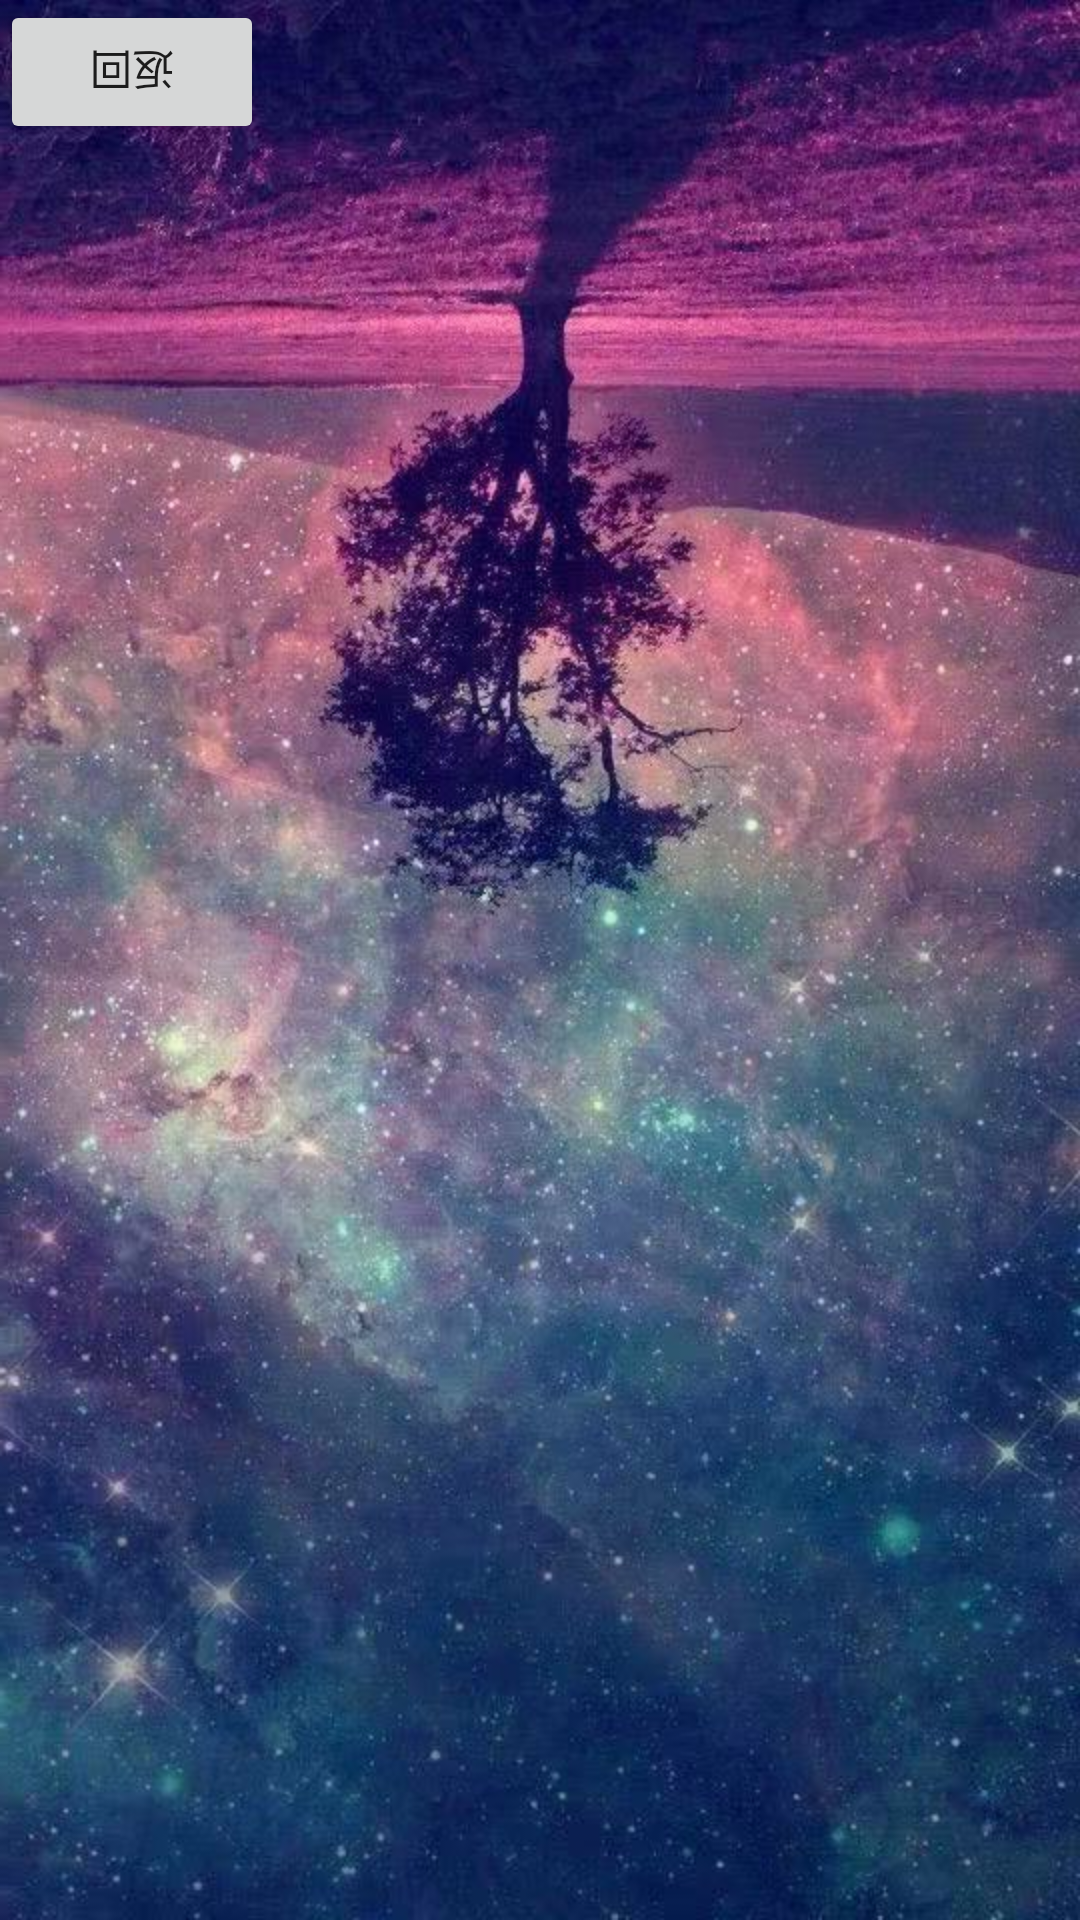

Layout XML and referenced resources for this Android screen:
<!-- AndroidManifest.xml: application theme AppTheme -->
<!-- res/layout/top_choose.xml -->
<?xml version="1.0" encoding="utf-8"?>
<LinearLayout xmlns:android="http://schemas.android.com/apk/res/android"
    android:orientation="vertical" android:layout_width="match_parent"
    android:layout_height="match_parent"
    android:rotation="180">
    <include
        layout="@layout/activity_choose">
    </include>

</LinearLayout>
<!-- res/layout/activity_choose.xml (included above) -->
<?xml version="1.0" encoding="utf-8"?>
<androidx.constraintlayout.widget.ConstraintLayout xmlns:android="http://schemas.android.com/apk/res/android"
    xmlns:app="http://schemas.android.com/apk/res-auto"
    xmlns:tools="http://schemas.android.com/tools"
    android:layout_width="match_parent"
    android:layout_height="match_parent"
    tools:context=".Choose"
    android:orientation="vertical"
    android:id="@+id/layout"
    android:background="@drawable/bg3">

    <ListView
        android:layout_width="match_parent"
        android:layout_height="match_parent"
        android:id="@+id/lv"
        app:layout_constraintBottom_toBottomOf="parent"
        app:layout_constraintLeft_toLeftOf="parent"
        app:layout_constraintRight_toRightOf="parent"
        app:layout_constraintTop_toTopOf="parent"/>
    <Button
        android:layout_width="wrap_content"
        android:layout_height="wrap_content"
        android:text="返回"
        android:onClick="back"
        app:layout_constraintBottom_toBottomOf="@+id/lv"
        app:layout_constraintRight_toRightOf="parent"/>

</androidx.constraintlayout.widget.ConstraintLayout>
<!-- resources referenced by this layout -->
<resources>
  <!-- drawable bg3: jpg bitmap (drawable-v24, 103442 bytes) -->
  <style name="AppTheme" parent="Theme.AppCompat.Light.DarkActionBar">
          
          <item name="colorPrimary">@color/colorPrimary</item>
          <item name="colorPrimaryDark">@color/colorPrimaryDark</item>
          <item name="colorAccent">@color/colorAccent</item>
      </style>
  <!-- not gathered from this repository: default colours our renderer supplied (Android Studio template values) -->
  <color name="colorPrimary">#FF6200EE</color>
  <color name="colorPrimaryDark">#FF3700B3</color>
  <color name="colorAccent">#FF03DAC5</color>
</resources>
